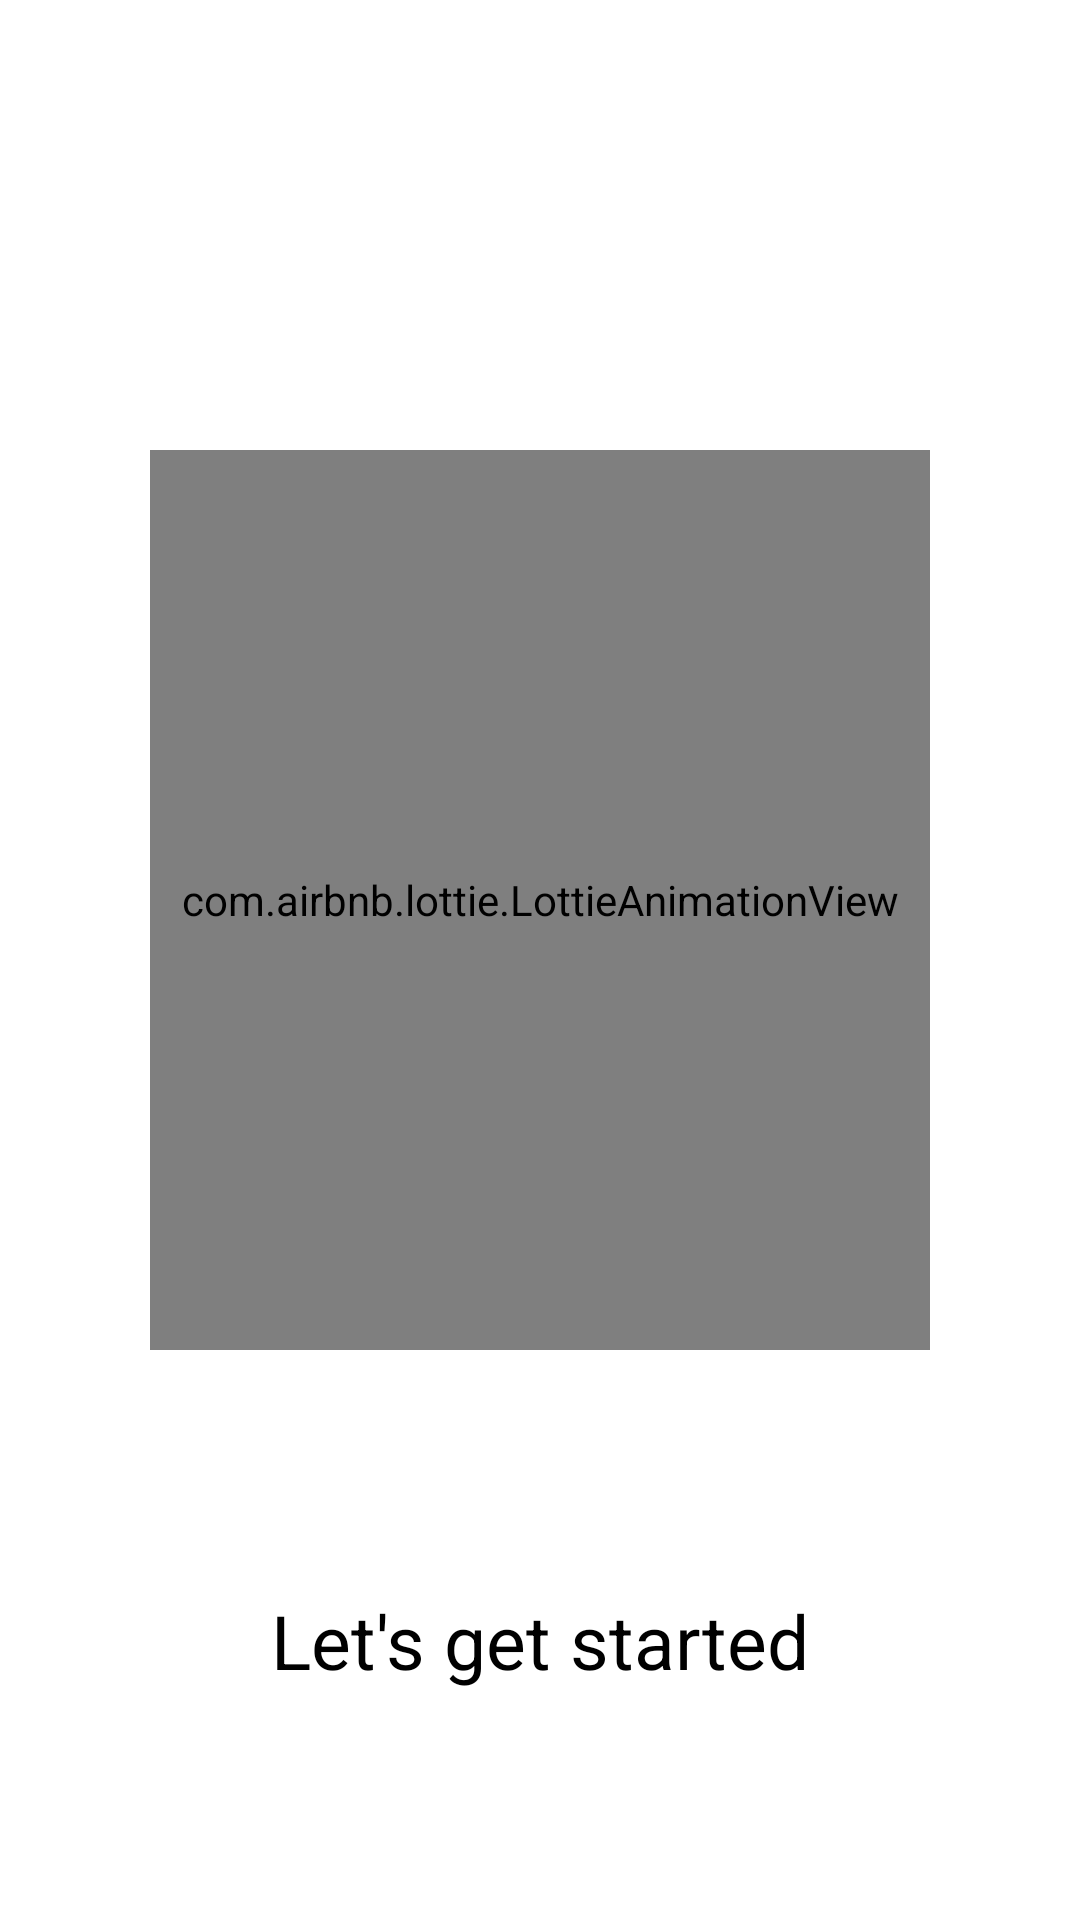

Layout XML and referenced resources for this Android screen:
<!-- AndroidManifest.xml: application theme Theme.Music -->
<!-- res/layout/activity_splash_screen.xml -->
<?xml version="1.0" encoding="utf-8"?>
<RelativeLayout xmlns:android="http://schemas.android.com/apk/res/android"
    xmlns:app="http://schemas.android.com/apk/res-auto"
    xmlns:tools="http://schemas.android.com/tools"
    android:layout_width="match_parent"
    android:layout_height="match_parent"
    tools:context=".splashScreen">

    <com.airbnb.lottie.LottieAnimationView
        android:id="@+id/lotAnim"
        android:layout_width="300dp"
        android:layout_height="300dp"
        android:layout_marginTop="150dp"
        android:layout_marginLeft="50dp"
        android:layout_marginRight="50dp"
        app:layout_constraintBottom_toTopOf="@+id/tvSlogan"
        app:layout_constraintEnd_toEndOf="parent"
        app:layout_constraintHorizontal_bias="0.498"
        app:layout_constraintStart_toStartOf="parent"
        app:layout_constraintTop_toTopOf="parent"
        app:layout_constraintVertical_bias="0.588"
        app:lottie_autoPlay="true"
        app:lottie_loop="true"
        app:lottie_rawRes="@raw/animation_lkp27j0n" />


    <TextView
        android:id="@+id/tvSlogan"
        android:layout_width="wrap_content"
        android:layout_height="wrap_content"
        android:layout_below="@+id/lotAnim"
        android:layout_centerInParent="true"
        android:layout_marginStart="130dp"
        android:layout_marginLeft="50dp"
        android:layout_marginTop="80dp"
        android:layout_marginRight="50dp"
        android:text="Let's get started"
        android:textColor="?android:textColorPrimary"
        android:textSize="25sp"
        tools:ignore="HardcodedText" />



</RelativeLayout>
<!-- resources referenced by this layout -->
<resources>
  <style name="Theme.Music" parent="Theme.MaterialComponents.DayNight.DarkActionBar">
          
          <item name="colorPrimary">@color/purple_500</item>
          <item name="colorPrimaryVariant">@color/purple_700</item>
          <item name="colorOnPrimary">@color/black</item>
          <item name="android:textColor">@color/black</item>
          
          <item name="colorSecondary">@color/teal_200</item>
          <item name="colorSecondaryVariant">@color/teal_700</item>
          <item name="colorOnSecondary">@color/white</item>
          
          <item name="android:statusBarColor">?attr/colorPrimaryVariant</item>
          
          <item name="android:textColorPrimary">@color/black</item>
      </style>
  <color name="purple_500">#407BFF</color>
  <color name="purple_700">#407BFF</color>
  <color name="black">#FF000000</color>
  <color name="teal_200">#FF03DAC5</color>
  <color name="teal_700">#FF018786</color>
  <color name="white">#FFFFFFFF</color>
</resources>
